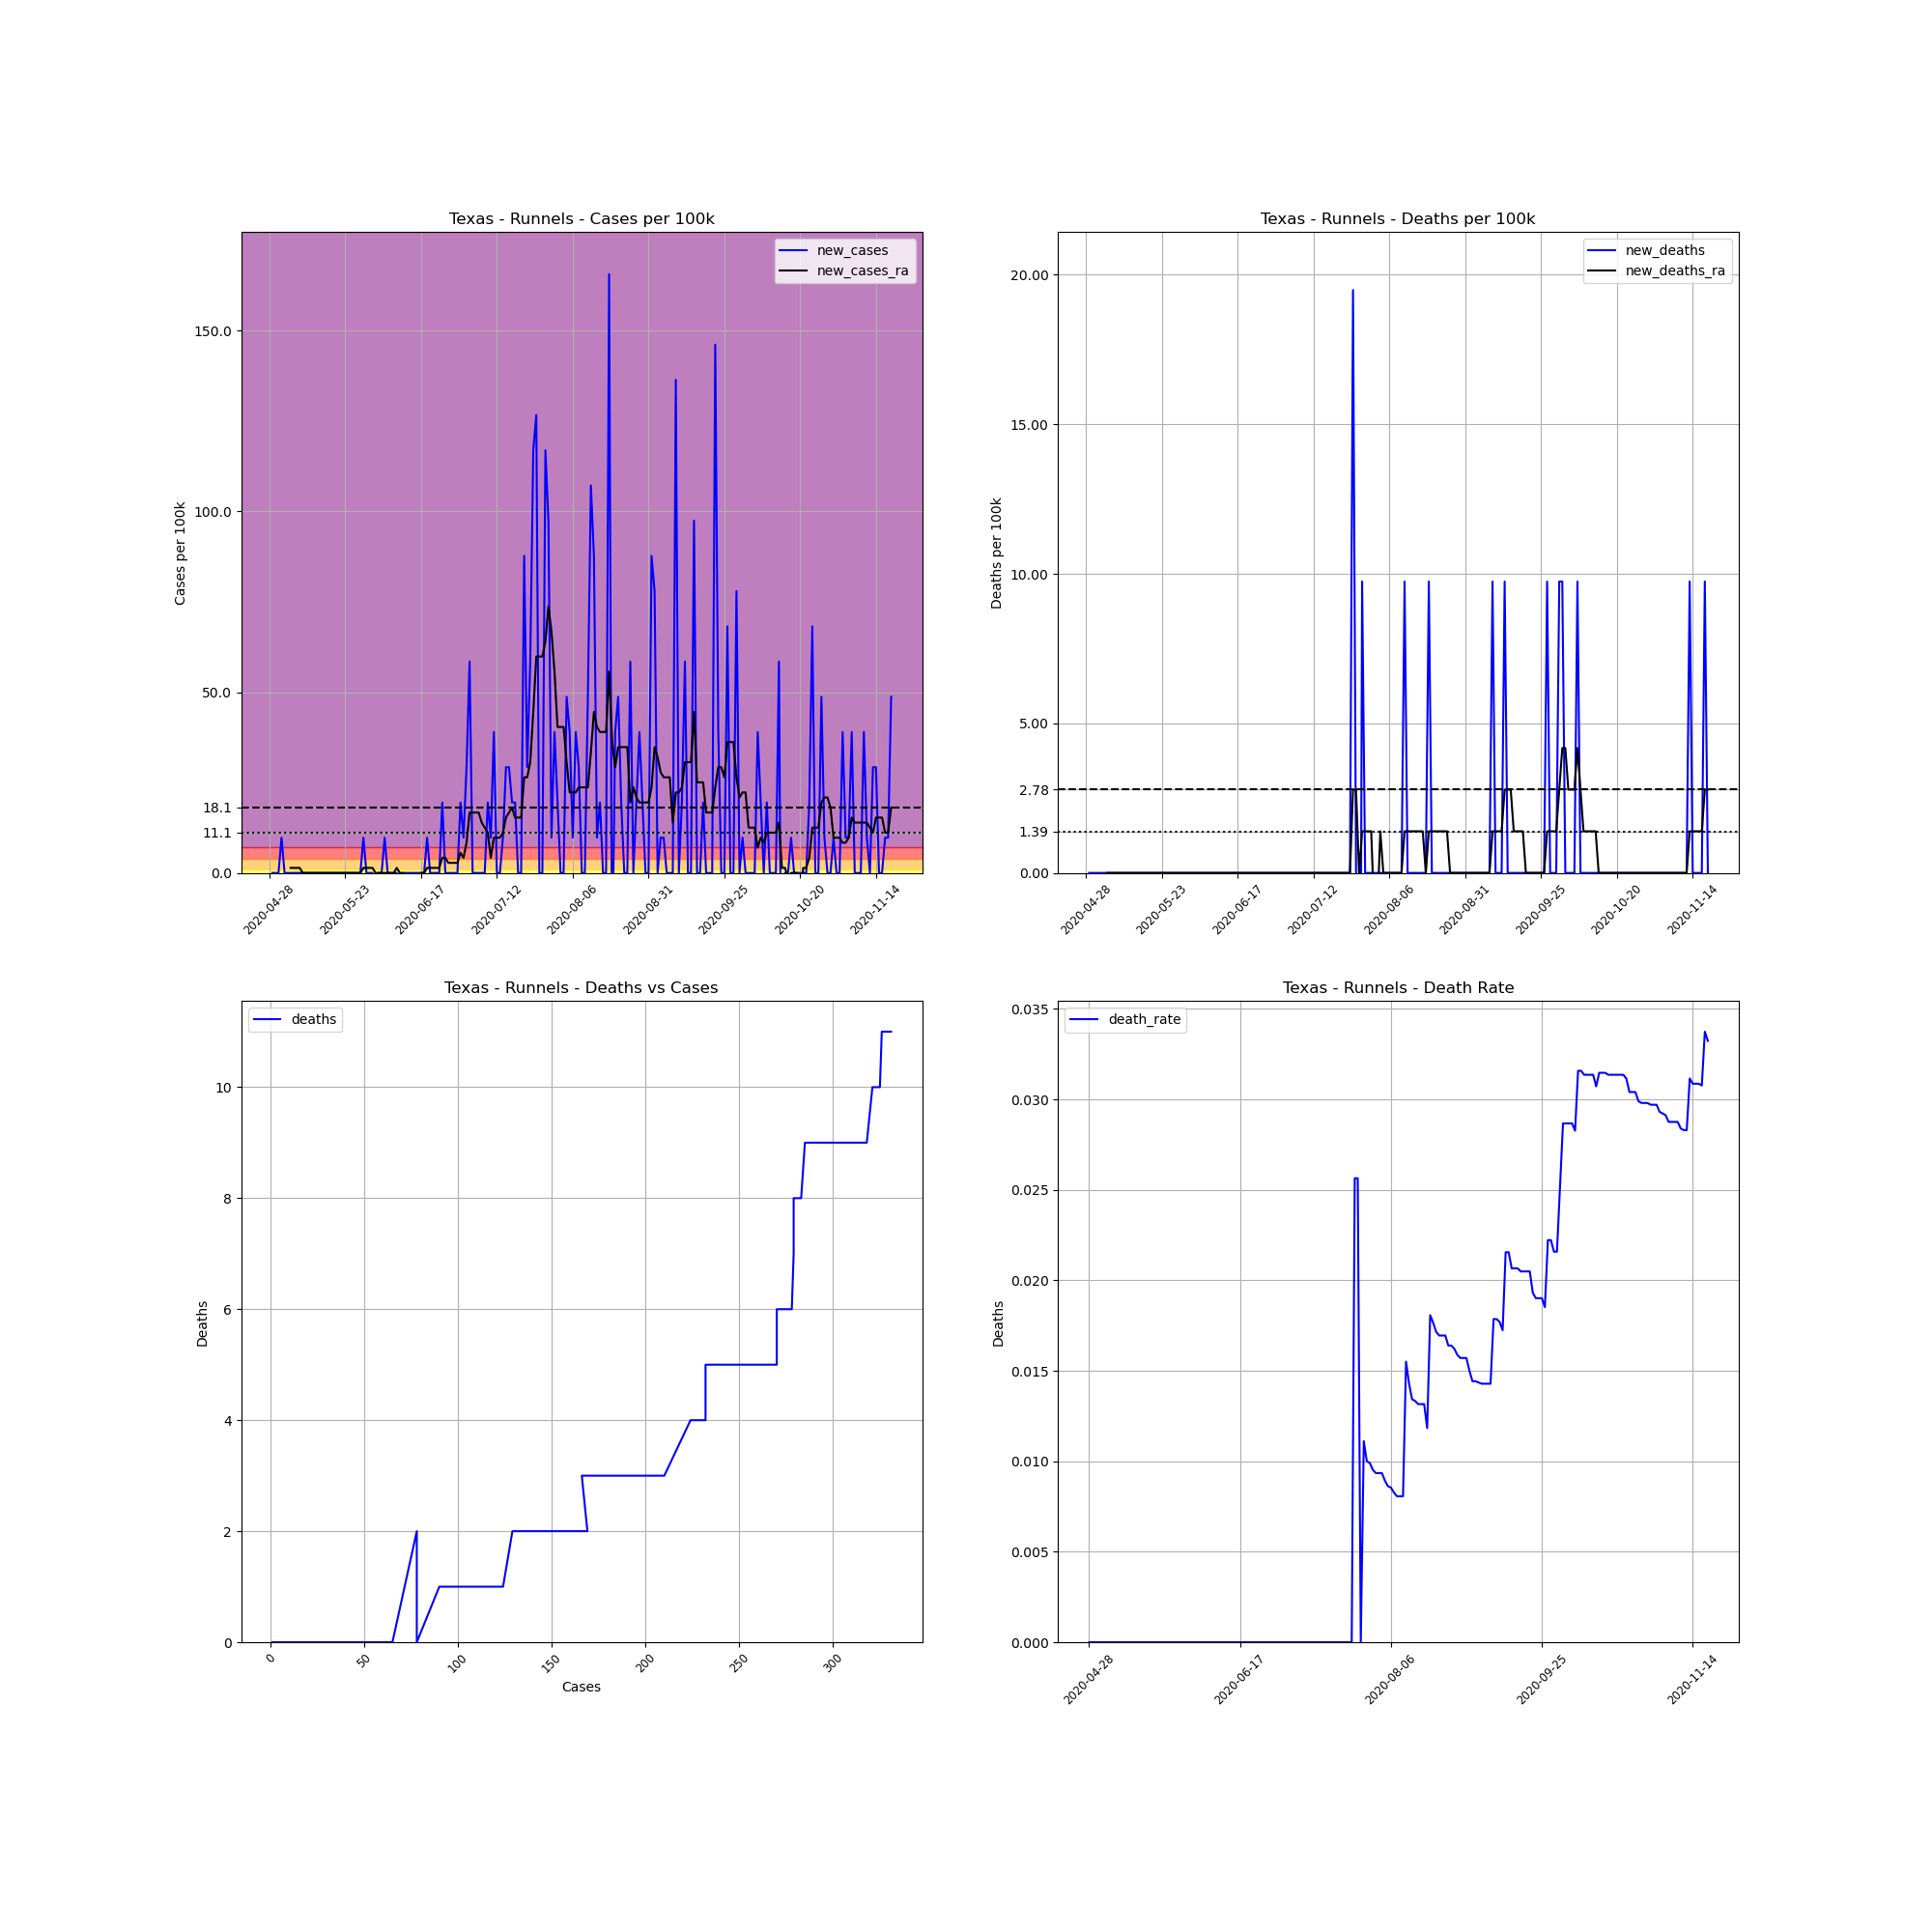

The table this chart was drawn from, first rows:
, date, county, state, fips, cases, deaths, COUNTY, STNAME, CTYNAME, POPESTIMATE2019, cases_per_100k, deaths_per_100k, death_rate, new_cases, new_deaths, new_cases_ra, new_deaths_ra
672698, 2020-04-28, Runnels, Texas, 48399, 1, 0, 399, Texas, Runnels, 10264, 9.743, 0.0, 0.0, , , , 
672699, 2020-04-29, Runnels, Texas, 48399, 1, 0, 399, Texas, Runnels, 10264, 9.743, 0.0, 0.0, 0.0, 0.0, , 
672700, 2020-04-30, Runnels, Texas, 48399, 1, 0, 399, Texas, Runnels, 10264, 9.743, 0.0, 0.0, 0.0, 0.0, , 
672701, 2020-05-01, Runnels, Texas, 48399, 1, 0, 399, Texas, Runnels, 10264, 9.743, 0.0, 0.0, 0.0, 0.0, , 
672702, 2020-05-02, Runnels, Texas, 48399, 2, 0, 399, Texas, Runnels, 10264, 19.49, 0.0, 0.0, 9.743, 0.0, , 
672703, 2020-05-03, Runnels, Texas, 48399, 2, 0, 399, Texas, Runnels, 10264, 19.49, 0.0, 0.0, 0.0, 0.0, , 
672704, 2020-05-04, Runnels, Texas, 48399, 2, 0, 399, Texas, Runnels, 10264, 19.49, 0.0, 0.0, 0.0, 0.0, , 
672705, 2020-05-05, Runnels, Texas, 48399, 2, 0, 399, Texas, Runnels, 10264, 19.49, 0.0, 0.0, 0.0, 0.0, 1.392, 0.0
672706, 2020-05-06, Runnels, Texas, 48399, 2, 0, 399, Texas, Runnels, 10264, 19.49, 0.0, 0.0, 0.0, 0.0, 1.392, 0.0
672707, 2020-05-07, Runnels, Texas, 48399, 2, 0, 399, Texas, Runnels, 10264, 19.49, 0.0, 0.0, 0.0, 0.0, 1.392, 0.0
672708, 2020-05-08, Runnels, Texas, 48399, 2, 0, 399, Texas, Runnels, 10264, 19.49, 0.0, 0.0, 0.0, 0.0, 1.392, 0.0
672709, 2020-05-09, Runnels, Texas, 48399, 2, 0, 399, Texas, Runnels, 10264, 19.49, 0.0, 0.0, 0.0, 0.0, 0.0, 0.0
672710, 2020-05-10, Runnels, Texas, 48399, 2, 0, 399, Texas, Runnels, 10264, 19.49, 0.0, 0.0, 0.0, 0.0, 0.0, 0.0
672711, 2020-05-11, Runnels, Texas, 48399, 2, 0, 399, Texas, Runnels, 10264, 19.49, 0.0, 0.0, 0.0, 0.0, 0.0, 0.0
672712, 2020-05-12, Runnels, Texas, 48399, 2, 0, 399, Texas, Runnels, 10264, 19.49, 0.0, 0.0, 0.0, 0.0, 0.0, 0.0
672713, 2020-05-13, Runnels, Texas, 48399, 2, 0, 399, Texas, Runnels, 10264, 19.49, 0.0, 0.0, 0.0, 0.0, 0.0, 0.0
672714, 2020-05-14, Runnels, Texas, 48399, 2, 0, 399, Texas, Runnels, 10264, 19.49, 0.0, 0.0, 0.0, 0.0, 0.0, 0.0
672715, 2020-05-15, Runnels, Texas, 48399, 2, 0, 399, Texas, Runnels, 10264, 19.49, 0.0, 0.0, 0.0, 0.0, 0.0, 0.0
672716, 2020-05-16, Runnels, Texas, 48399, 2, 0, 399, Texas, Runnels, 10264, 19.49, 0.0, 0.0, 0.0, 0.0, 0.0, 0.0
672717, 2020-05-17, Runnels, Texas, 48399, 2, 0, 399, Texas, Runnels, 10264, 19.49, 0.0, 0.0, 0.0, 0.0, 0.0, 0.0
672718, 2020-05-18, Runnels, Texas, 48399, 2, 0, 399, Texas, Runnels, 10264, 19.49, 0.0, 0.0, 0.0, 0.0, 0.0, 0.0
672719, 2020-05-19, Runnels, Texas, 48399, 2, 0, 399, Texas, Runnels, 10264, 19.49, 0.0, 0.0, 0.0, 0.0, 0.0, 0.0
672720, 2020-05-20, Runnels, Texas, 48399, 2, 0, 399, Texas, Runnels, 10264, 19.49, 0.0, 0.0, 0.0, 0.0, 0.0, 0.0
672721, 2020-05-21, Runnels, Texas, 48399, 2, 0, 399, Texas, Runnels, 10264, 19.49, 0.0, 0.0, 0.0, 0.0, 0.0, 0.0
672722, 2020-05-22, Runnels, Texas, 48399, 2, 0, 399, Texas, Runnels, 10264, 19.49, 0.0, 0.0, 0.0, 0.0, 0.0, 0.0
672723, 2020-05-23, Runnels, Texas, 48399, 2, 0, 399, Texas, Runnels, 10264, 19.49, 0.0, 0.0, 0.0, 0.0, 0.0, 0.0
672724, 2020-05-24, Runnels, Texas, 48399, 2, 0, 399, Texas, Runnels, 10264, 19.49, 0.0, 0.0, 0.0, 0.0, 0.0, 0.0
672725, 2020-05-25, Runnels, Texas, 48399, 2, 0, 399, Texas, Runnels, 10264, 19.49, 0.0, 0.0, 0.0, 0.0, 0.0, 0.0
672726, 2020-05-26, Runnels, Texas, 48399, 2, 0, 399, Texas, Runnels, 10264, 19.49, 0.0, 0.0, 0.0, 0.0, 0.0, 0.0
672727, 2020-05-27, Runnels, Texas, 48399, 2, 0, 399, Texas, Runnels, 10264, 19.49, 0.0, 0.0, 0.0, 0.0, 0.0, 0.0
672728, 2020-05-28, Runnels, Texas, 48399, 2, 0, 399, Texas, Runnels, 10264, 19.49, 0.0, 0.0, 0.0, 0.0, 0.0, 0.0
672729, 2020-05-29, Runnels, Texas, 48399, 3, 0, 399, Texas, Runnels, 10264, 29.23, 0.0, 0.0, 9.743, 0.0, 1.392, 0.0
672730, 2020-05-30, Runnels, Texas, 48399, 3, 0, 399, Texas, Runnels, 10264, 29.23, 0.0, 0.0, 0.0, 0.0, 1.392, 0.0
672731, 2020-05-31, Runnels, Texas, 48399, 3, 0, 399, Texas, Runnels, 10264, 29.23, 0.0, 0.0, 0.0, 0.0, 1.392, 0.0
672732, 2020-06-01, Runnels, Texas, 48399, 3, 0, 399, Texas, Runnels, 10264, 29.23, 0.0, 0.0, 0.0, 0.0, 1.392, 0.0
672733, 2020-06-02, Runnels, Texas, 48399, 2, 0, 399, Texas, Runnels, 10264, 19.49, 0.0, 0.0, -9.743, 0.0, 0.0, 0.0
672734, 2020-06-03, Runnels, Texas, 48399, 2, 0, 399, Texas, Runnels, 10264, 19.49, 0.0, 0.0, 0.0, 0.0, 0.0, 0.0
672735, 2020-06-04, Runnels, Texas, 48399, 2, 0, 399, Texas, Runnels, 10264, 19.49, 0.0, 0.0, 0.0, 0.0, 0.0, 0.0
672736, 2020-06-05, Runnels, Texas, 48399, 3, 0, 399, Texas, Runnels, 10264, 29.23, 0.0, 0.0, 9.743, 0.0, 0.0, 0.0
672737, 2020-06-06, Runnels, Texas, 48399, 3, 0, 399, Texas, Runnels, 10264, 29.23, 0.0, 0.0, 0.0, 0.0, 0.0, 0.0
672738, 2020-06-07, Runnels, Texas, 48399, 3, 0, 399, Texas, Runnels, 10264, 29.23, 0.0, 0.0, 0.0, 0.0, 0.0, 0.0
672739, 2020-06-08, Runnels, Texas, 48399, 3, 0, 399, Texas, Runnels, 10264, 29.23, 0.0, 0.0, 0.0, 0.0, 0.0, 0.0
672740, 2020-06-09, Runnels, Texas, 48399, 3, 0, 399, Texas, Runnels, 10264, 29.23, 0.0, 0.0, 0.0, 0.0, 1.392, 0.0
672741, 2020-06-10, Runnels, Texas, 48399, 2, 0, 399, Texas, Runnels, 10264, 19.49, 0.0, 0.0, -9.743, 0.0, 0.0, 0.0
672742, 2020-06-11, Runnels, Texas, 48399, 2, 0, 399, Texas, Runnels, 10264, 19.49, 0.0, 0.0, 0.0, 0.0, 0.0, 0.0
672743, 2020-06-12, Runnels, Texas, 48399, 2, 0, 399, Texas, Runnels, 10264, 19.49, 0.0, 0.0, 0.0, 0.0, -1.392, 0.0
672744, 2020-06-13, Runnels, Texas, 48399, 2, 0, 399, Texas, Runnels, 10264, 19.49, 0.0, 0.0, 0.0, 0.0, -1.392, 0.0
672745, 2020-06-14, Runnels, Texas, 48399, 2, 0, 399, Texas, Runnels, 10264, 19.49, 0.0, 0.0, 0.0, 0.0, -1.392, 0.0
672746, 2020-06-15, Runnels, Texas, 48399, 2, 0, 399, Texas, Runnels, 10264, 19.49, 0.0, 0.0, 0.0, 0.0, -1.392, 0.0
672747, 2020-06-16, Runnels, Texas, 48399, 2, 0, 399, Texas, Runnels, 10264, 19.49, 0.0, 0.0, 0.0, 0.0, -1.392, 0.0
672748, 2020-06-17, Runnels, Texas, 48399, 2, 0, 399, Texas, Runnels, 10264, 19.49, 0.0, 0.0, 0.0, 0.0, 0.0, 0.0
672749, 2020-06-18, Runnels, Texas, 48399, 2, 0, 399, Texas, Runnels, 10264, 19.49, 0.0, 0.0, 0.0, 0.0, 0.0, 0.0
672750, 2020-06-19, Runnels, Texas, 48399, 3, 0, 399, Texas, Runnels, 10264, 29.23, 0.0, 0.0, 9.743, 0.0, 1.392, 0.0
672751, 2020-06-20, Runnels, Texas, 48399, 3, 0, 399, Texas, Runnels, 10264, 29.23, 0.0, 0.0, 0.0, 0.0, 1.392, 0.0
672752, 2020-06-21, Runnels, Texas, 48399, 3, 0, 399, Texas, Runnels, 10264, 29.23, 0.0, 0.0, 0.0, 0.0, 1.392, 0.0
672753, 2020-06-22, Runnels, Texas, 48399, 3, 0, 399, Texas, Runnels, 10264, 29.23, 0.0, 0.0, 0.0, 0.0, 1.392, 0.0
672754, 2020-06-23, Runnels, Texas, 48399, 3, 0, 399, Texas, Runnels, 10264, 29.23, 0.0, 0.0, 0.0, 0.0, 1.392, 0.0
672755, 2020-06-24, Runnels, Texas, 48399, 5, 0, 399, Texas, Runnels, 10264, 48.71, 0.0, 0.0, 19.49, 0.0, 4.175, 0.0
672756, 2020-06-25, Runnels, Texas, 48399, 5, 0, 399, Texas, Runnels, 10264, 48.71, 0.0, 0.0, 0.0, 0.0, 4.175, 0.0
672757, 2020-06-26, Runnels, Texas, 48399, 5, 0, 399, Texas, Runnels, 10264, 48.71, 0.0, 0.0, 0.0, 0.0, 2.784, 0.0
... 146 more rows
